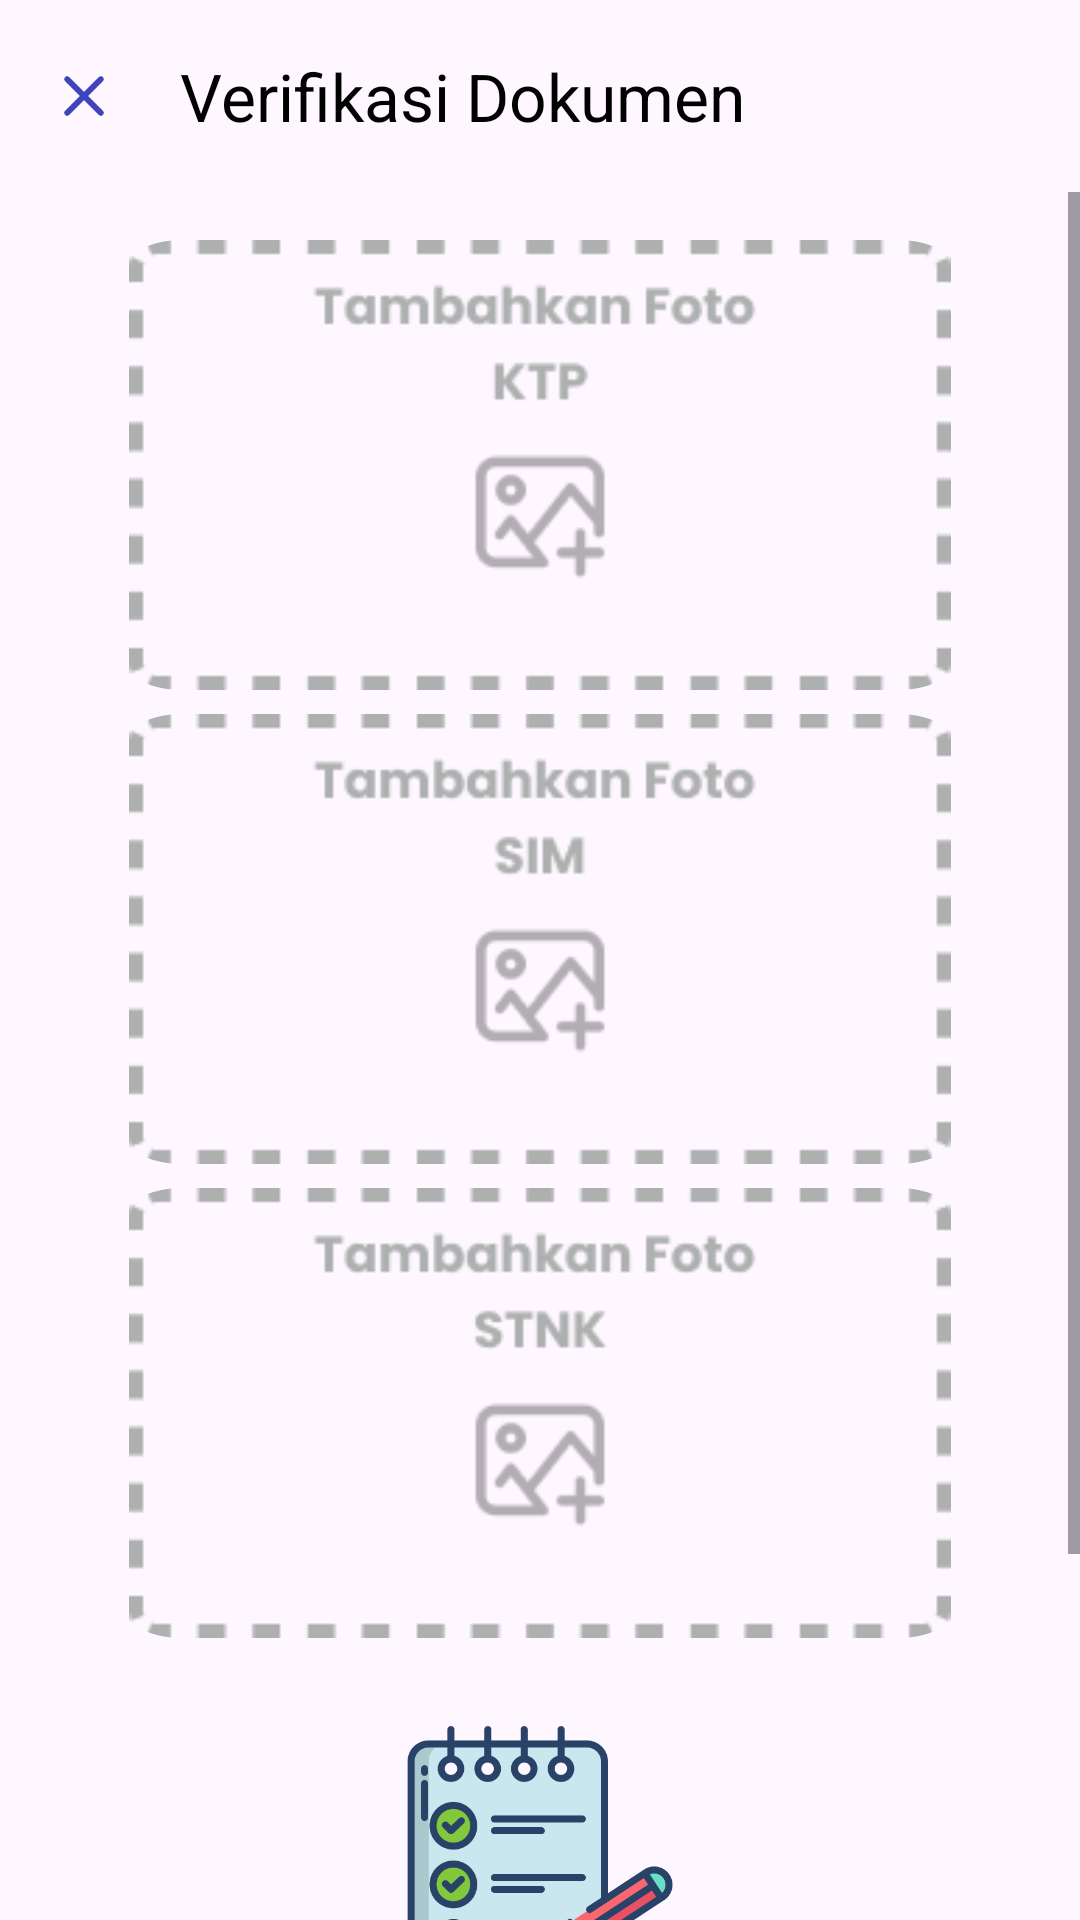

The Android layout XML behind this screen, and the referenced resources:
<!-- AndroidManifest.xml: application theme Theme.TrafficSense.White -->
<!-- res/layout/fragment_bottom_sheet_verify.xml -->
<?xml version="1.0" encoding="utf-8"?>
<androidx.constraintlayout.widget.ConstraintLayout xmlns:android="http://schemas.android.com/apk/res/android"
    xmlns:app="http://schemas.android.com/apk/res-auto"
    xmlns:tools="http://schemas.android.com/tools"
    android:layout_width="match_parent"
    android:layout_height="match_parent"
    android:background="@drawable/background_rounded_top"
    tools:context=".ui.carpool.verify.BottomSheetVerify">

    <androidx.appcompat.widget.Toolbar
        android:id="@+id/toolbar"
        android:layout_width="match_parent"
        android:layout_height="wrap_content"
        android:elevation="0dp"
        app:layout_constraintTop_toTopOf="parent"
        app:navigationIcon="@drawable/ic_clear"
        app:title="Verifikasi Dokumen"
        app:titleTextColor="@color/black" />

    <ScrollView
        android:layout_width="match_parent"
        android:layout_height="0dp"
        app:layout_constraintTop_toBottomOf="@id/toolbar"
        app:layout_constraintBottom_toBottomOf="parent">

        <LinearLayout
            android:layout_width="match_parent"
            android:layout_height="wrap_content"
            android:orientation="vertical"
            android:padding="16dp"
            app:layout_constraintTop_toBottomOf="@id/toolbar">

            <com.google.android.material.imageview.ShapeableImageView
                android:id="@+id/iv_ktp_photo"
                android:layout_width="300dp"
                android:layout_height="150dp"
                android:layout_gravity="center"
                android:background="?attr/selectableItemBackground"
                android:clickable="true"
                android:focusable="true"
                android:src="@drawable/add_ktp"
                app:layout_constraintBottom_toBottomOf="parent"
                app:layout_constraintEnd_toEndOf="parent"
                app:layout_constraintStart_toStartOf="parent"
                app:layout_constraintTop_toTopOf="parent"
                app:shapeAppearanceOverlay="@style/ShapeAppearanceOverlay.App.CornerSize20Percent" />


            <com.google.android.material.imageview.ShapeableImageView
                android:id="@+id/iv_sim_photo"
                android:layout_width="300dp"
                android:layout_height="150dp"
                android:layout_gravity="center"
                android:layout_marginTop="8dp"
                android:background="?attr/selectableItemBackground"
                android:clickable="true"
                android:focusable="true"
                android:src="@drawable/add_sim_photo"
                app:layout_constraintBottom_toBottomOf="parent"
                app:layout_constraintEnd_toEndOf="parent"
                app:layout_constraintStart_toStartOf="parent"
                app:layout_constraintTop_toTopOf="parent"
                app:shapeAppearanceOverlay="@style/ShapeAppearanceOverlay.App.CornerSize20Percent" />

            <com.google.android.material.imageview.ShapeableImageView
                android:id="@+id/iv_stnk_photo"
                android:layout_width="300dp"
                android:layout_height="150dp"
                android:layout_gravity="center"
                android:layout_marginTop="8dp"
                android:background="?attr/selectableItemBackground"
                android:clickable="true"
                android:focusable="true"
                android:src="@drawable/add_stnk_photo"
                app:layout_constraintBottom_toBottomOf="parent"
                app:layout_constraintEnd_toEndOf="parent"
                app:layout_constraintStart_toStartOf="parent"
                app:layout_constraintTop_toTopOf="parent"
                app:shapeAppearanceOverlay="@style/ShapeAppearanceOverlay.App.CornerSize20Percent" />

            <LinearLayout
                android:layout_width="match_parent"
                android:layout_height="wrap_content"
                android:layout_marginTop="8dp"
                android:gravity="center"
                android:orientation="vertical"
                android:padding="16dp">

                <ImageView
                    android:layout_width="match_parent"
                    android:layout_height="100dp"
                    android:src="@drawable/verify_carpool" />

                <TextView
                    android:layout_width="wrap_content"
                    android:layout_height="wrap_content"
                    android:layout_marginTop="10dp"
                    android:text="Proses Verifikasi berjalan selama 1 x 24 jam"
                    android:textColor="@color/black" />

            </LinearLayout>

            
            
            
            
            
            
            
            
            
            
            
            

            
            
            
            
            
            
            
            

            
            
            
            
            
            

            


            
            
            
            
            
            
            

            
            
            
            
            
            

            

            <com.google.android.material.button.MaterialButton
                android:id="@+id/btn_save"
                android:layout_width="wrap_content"
                android:layout_height="wrap_content"
                android:layout_gravity="end"
                android:layout_marginHorizontal="16dp"
                android:layout_marginBottom="16dp"
                android:background="@drawable/background_btn_green"
                android:drawableEnd="@drawable/ic_save"
                android:text="Verifikasikan Dokumen"
                android:textColor="@color/white"
                app:backgroundTint="@null"
                app:cornerRadius="8dp" />

        </LinearLayout>

    </ScrollView>

</androidx.constraintlayout.widget.ConstraintLayout>
<!-- resources referenced by this layout -->
<resources>
  <color name="black">#FF000000</color>
  <color name="gray">#9C9C9C</color>
  <color name="white">#FFFFFFFF</color>
  <!-- drawable add_ktp: png bitmap (drawable, 5117 bytes) -->
  <!-- drawable add_sim_photo: png bitmap (drawable, 5241 bytes) -->
  <!-- drawable add_stnk_photo: png bitmap (drawable, 5363 bytes) -->
  <!-- drawable background_btn_green (drawable) -->
  <?xml version="1.0" encoding="utf-8"?>
  <shape xmlns:android="http://schemas.android.com/apk/res/android"
      android:shape="rectangle">
      <gradient
          android:angle="0"
          android:endColor="@android:color/holo_green_dark"
          android:startColor="@android:color/holo_green_light" />
      <corners android:radius="12dp"/>
  </shape>
  <!-- drawable ic_add_photo: png bitmap (drawable, 1021 bytes) -->
  <!-- drawable ic_clear (drawable) -->
  <vector android:height="24dp" android:tint="#4044BC"
      android:viewportHeight="24" android:viewportWidth="24"
      android:width="24dp" xmlns:android="http://schemas.android.com/apk/res/android">
      <path android:fillColor="@android:color/white" android:pathData="M18.3,5.71c-0.39,-0.39 -1.02,-0.39 -1.41,0L12,10.59 7.11,5.7c-0.39,-0.39 -1.02,-0.39 -1.41,0 -0.39,0.39 -0.39,1.02 0,1.41L10.59,12 5.7,16.89c-0.39,0.39 -0.39,1.02 0,1.41 0.39,0.39 1.02,0.39 1.41,0L12,13.41l4.89,4.89c0.39,0.39 1.02,0.39 1.41,0 0.39,-0.39 0.39,-1.02 0,-1.41L13.41,12l4.89,-4.89c0.38,-0.38 0.38,-1.02 0,-1.4z"/>
  </vector>
  <!-- drawable verify_carpool: png bitmap (drawable, 34866 bytes) -->
  <style name="ShapeAppearanceOverlay.App.CornerSize20Percent" parent="">
          <item name="cornerSize">20%</item>
      </style>
  <style name="Theme.TrafficSense.White" parent="Base.Theme.TrafficSense">
          <item name="android:statusBarColor">@color/veryLightBlue</item>
      </style>
  <style name="Base.Theme.TrafficSense" parent="Theme.Material3.Light.NoActionBar">
          
          
      </style>
  <color name="veryLightBlue">#5C78C9</color>
</resources>
